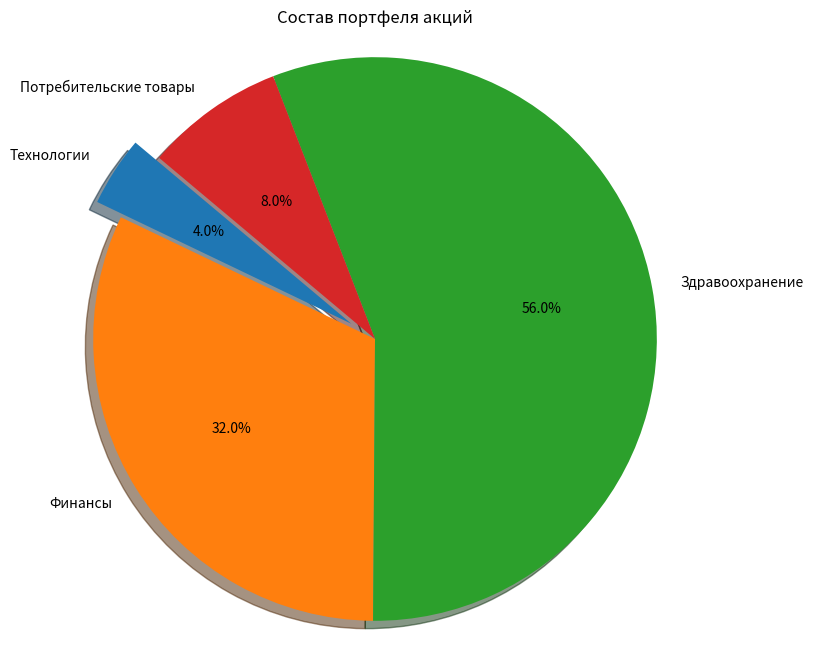

Source code (Python):
import matplotlib.pyplot as plt

labels = ['Технологии', 'Финансы', 'Здравоохранение', 'Потребительские товары']
sizes = [4, 32, 56, 8]
explode = (0.1, 0, 0, 0)  # "взорвать" первый кусок

plt.figure(figsize=(8, 8))
plt.pie(sizes, explode=explode, labels=labels, autopct='%1.1f%%', shadow=True, startangle=140)
plt.title('Состав портфеля акций')
plt.axis('equal')  # Равные оси обеспечивают, что диаграмма будет круглой.
plt.show()